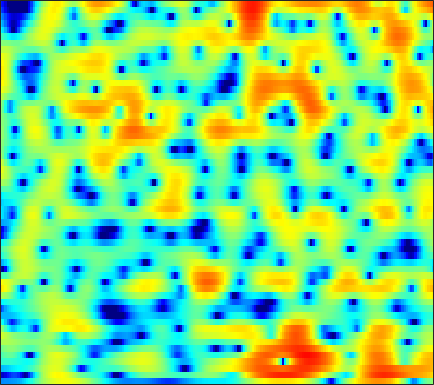

The table this chart was drawn from, first rows:
-8.8852, -8.8978, -8.8105, -8.7187, -8.6534, -8.5512, -8.3851, -8.2042, -7.8336, -7.3351, -6.6616, -6.0673, -5.1802, -4.2364, -3.5012, -2.5262, -1.582, -0.90424, -0.052357, 0.72519, 1.427, 1.8978, 2.4553, 2.9308
-16.02, -16.1, -14.93, -13.45, -12.53, -11.72, -11.42, -11.55, -12.27, -13.73, -16.06, -17.86, -16.92, -12.76, -9.832, -6.653, -4.13, -2.571, -0.8196, 0.615, 1.787, 2.515, 3.304, 3.905
-6.976, -6.984, -6.771, -6.39, -6.058, -5.629, -5.234, -4.973, -4.671, -4.41, -4.141, -3.899, -3.5, -2.978, -2.496, -1.758, -0.9451, -0.3124, 0.5147, 1.296, 1.996, 2.447, 2.943, 3.299
-2.883, -2.838, -2.797, -2.788, -2.815, -2.909, -3.081, -3.249, -3.526, -3.85, -4.155, -4.318, -4.383, -4.173, -3.82, -3.11, -2.211, -1.478, -0.4964, 0.4373, 1.271, 1.814, 2.417, 2.87
-2.289, -1.738, -1.237, -0.9847, -0.9492, -1.122, -1.564, -2.085, -3.082, -4.541, -6.642, -8.897, -13.64, -20.99, -16.54, -9.967, -6.032, -3.937, -1.823, -0.2243, 1.008, 1.739, 2.499, 3.047
-0.7452, -0.3142, 0.1009, 0.3376, 0.4042, 0.3499, 0.1532, -0.07036, -0.4535, -0.9012, -1.366, -1.69, -2.015, -2.121, -2.015, -1.671, -1.156, -0.7139, -0.1269, 0.4042, 0.8457, 1.103, 1.33, 1.427
1.733, 1.722, 1.659, 1.543, 1.429, 1.246, 1.039, 0.8755, 0.6451, 0.4241, 0.2358, 0.1208, 0.01447, -0.03574, -0.02921, 0.02491, 0.1272, 0.2232, 0.3576, 0.4608, 0.489, 0.4292, 0.1991, -0.246
3.13, 2.676, 2.051, 1.453, 1.045, 0.5867, 0.242, 0.04, -0.1717, -0.3561, -0.5464, -0.7066, -0.9234, -1.129, -1.236, -1.249, -1.07, -0.8075, -0.3188, 0.2143, 0.6833, 0.9336, 1.083, 0.9689
1.121, -0.09699, -1.952, -4.051, -5.59, -6.95, -6.863, -6.116, -4.987, -4.173, -3.862, -4, -4.723, -6.249, -8.079, -11.5, -12.98, -10.04, -5.733, -2.588, -0.3478, 0.9171, 2.18, 3.069
-3.458, -4.692, -6.702, -9.257, -11.36, -13.13, -12.04, -10.33, -8.263, -6.761, -5.834, -5.491, -5.424, -5.718, -6.074, -6.429, -6.179, -5.392, -3.796, -2.03, -0.4029, 0.6677, 1.882, 2.856
-7.31, -7.334, -7.336, -7.286, -7.191, -6.949, -6.554, -6.166, -5.582, -4.981, -4.42, -4.03, -3.571, -3.15, -2.844, -2.4, -1.86, -1.392, -0.7078, 0.01503, 0.7596, 1.311, 1.994, 2.587
-11.75, -9.762, -7.974, -6.72, -6.03, -5.34, -4.804, -4.433, -3.953, -3.504, -3.064, -2.726, -2.272, -1.794, -1.433, -0.9424, -0.4341, -0.05615, 0.4448, 0.9388, 1.41, 1.739, 2.137, 2.47
-5.214, -4.72, -4.107, -3.661, -3.461, -3.304, -3.233, -3.215, -3.184, -3.074, -2.842, -2.578, -2.121, -1.583, -1.142, -0.547, 0.009561, 0.3917, 0.8697, 1.302, 1.679, 1.907, 2.146, 2.325
1.645, 1.359, 0.9237, 0.3347, -0.2173, -1.11, -2.232, -3.244, -4.696, -5.83, -5.991, -5.406, -4.076, -2.703, -1.804, -0.8157, -0.0675, 0.3764, 0.8475, 1.214, 1.51, 1.701, 1.907, 2.032
5.516, 5.008, 4.238, 3.326, 2.522, 1.125, -0.7623, -2.65, -6.189, -11.49, -13.08, -9.195, -5.272, -2.902, -1.816, -1.035, -0.809, -0.8776, -1.169, -1.433, -1.369, -1.008, -0.3017, 0.3311
4.543, 4.128, 3.652, 3.234, 2.875, 2.329, 1.725, 1.244, 0.5871, 0.05104, -0.1724, -0.1651, -0.0226, 0.01842, -0.1202, -0.7322, -2.01, -3.637, -7.205, -14.71, -19.63, -10.54, -5.43, -2.798
-2.035, -2.315, -2.006, -1.188, -0.4682, 0.4872, 1.231, 1.641, 2.05, 2.321, 2.454, 2.47, 2.377, 2.09, 1.738, 1.082, 0.1648, -0.6639, -1.774, -2.689, -3.003, -2.712, -1.996, -1.278
-16.93, -34.26, -14.18, -7.93, -5.124, -2.429, -0.5703, 0.4352, 1.435, 2.127, 2.539, 2.7, 2.739, 2.609, 2.401, 2.025, 1.573, 1.216, 0.7459, 0.3666, 0.1192, 0.005994, -0.07851, -0.0988
-7.815, -7.21, -5.961, -4.376, -3.076, -1.453, -0.1154, 0.7298, 1.612, 2.213, 2.569, 2.69, 2.656, 2.444, 2.174, 1.685, 1.112, 0.6602, 0.07362, -0.3765, -0.655, -0.7705, -0.7701, -0.6779
-3.714, -2.983, -2.012, -1.041, -0.288, 0.6492, 1.464, 2.005, 2.583, 2.951, 3.117, 3.088, 2.832, 2.302, 1.728, 0.6993, -0.6363, -1.813, -3.461, -4.886, -5.385, -4.996, -3.921, -2.797
-2.106, -1.625, -0.9044, -0.09274, 0.5194, 1.281, 2.02, 2.49, 2.976, 3.306, 3.425, 3.353, 3.029, 2.382, 1.665, 0.3251, -1.597, -3.564, -7.388, -13.94, -17.35, -11.56, -6.872, -4.217
-4.585, -4.164, -3.306, -2.207, -1.357, -0.2644, 0.7657, 1.425, 2.144, 2.683, 2.996, 3.086, 3.012, 2.703, 2.3, 1.558, 0.5954, -0.2426, -1.35, -2.23, -2.651, -2.573, -2.173, -1.685
-14.34, -12.89, -9.687, -6.835, -5.086, -3.065, -1.479, -0.486, 0.634, 1.494, 2.13, 2.475, 2.745, 2.83, 2.772, 2.553, 2.22, 1.915, 1.498, 1.095, 0.7491, 0.5438, 0.3001, 0.08532
-15.45, -14.18, -11.21, -8.509, -6.794, -4.823, -3.185, -2.094, -0.8068, 0.288, 1.211, 1.766, 2.325, 2.665, 2.802, 2.822, 2.681, 2.501, 2.153, 1.762, 1.368, 1.07, 0.7322, 0.4289
-7.854, -7.88, -7.654, -7.272, -6.753, -5.896, -4.756, -3.662, -2.146, -0.6807, 0.6362, 1.438, 2.294, 2.85, 3.083, 3.145, 2.92, 2.587, 1.923, 1.107, 0.2375, -0.3361, -0.7895, -0.8589
-5.298, -5.91, -7.12, -8.942, -10.82, -13.23, -11.37, -8.192, -4.493, -1.64, 0.4685, 1.675, 2.85, 3.614, 3.903, 3.938, 3.547, 2.933, 1.67, -0.3424, -3.345, -6.495, -10.47, -7.513
-5.419, -5.807, -6.695, -8.075, -9.409, -10.46, -9.428, -7.301, -4.473, -2.057, -0.1837, 0.9473, 2.084, 2.839, 3.174, 3.308, 3.085, 2.657, 1.712, 0.3063, -1.523, -2.955, -4.025, -3.317
-6.582, -6.05, -5.615, -5.4, -5.231, -4.98, -4.433, -3.889, -2.989, -2.013, -1.067, -0.407, 0.3961, 1.04, 1.425, 1.781, 1.943, 1.952, 1.792, 1.547, 1.22, 1.031, 0.8784, 0.9339
-5.431, -4.682, -4.017, -3.642, -3.468, -3.416, -3.308, -3.296, -3.162, -2.914, -2.491, -2.08, -1.423, -0.6889, -0.1381, 0.5427, 1.107, 1.459, 1.817, 2.078, 2.241, 2.322, 2.359, 2.353
-1.758, -1.573, -1.537, -1.718, -2.027, -2.616, -3.504, -4.298, -5.478, -6.523, -6.808, -6.315, -4.991, -3.396, -2.265, -0.9541, 0.1369, 0.8036, 1.568, 2.122, 2.583, 2.823, 3.05, 3.109
1.502, 1.255, 0.7669, 0.05424, -0.6579, -1.883, -3.62, -5.319, -8.663, -14.6, -30.86, -16.64, -9.657, -6.052, -4.257, -2.513, -1.228, -0.4516, 0.4058, 1.166, 1.827, 2.265, 2.751, 3.069
3.316, 2.848, 2.111, 1.229, 0.4773, -0.6817, -1.923, -2.962, -4.338, -5.593, -6.187, -6.068, -5.411, -4.569, -4.055, -3.559, -3.3, -3.117, -2.757, -1.954, -0.8891, 0.01694, 1.116, 2.026
3.931, 3.227, 2.177, 1.108, 0.3135, -0.603, -1.343, -1.747, -2.107, -2.298, -2.443, -2.488, -2.616, -2.951, -3.426, -4.57, -6.634, -9.092, -13.23, -11.18, -6.109, -3.288, -0.6533, 1.156
3.016, 1.817, -0.07312, -2.238, -3.842, -5.347, -5.54, -4.876, -3.742, -2.651, -1.876, -1.508, -1.282, -1.428, -1.776, -2.662, -3.981, -5.151, -6.248, -5.458, -3.373, -1.653, 0.2626, 1.732
1.162, -0.3434, -2.9, -6.543, -10.48, -19.04, -14.81, -9.968, -6.283, -4.014, -2.462, -1.65, -0.9208, -0.4818, -0.3361, -0.2901, -0.3248, -0.3572, -0.2682, -0.006938, 0.486, 0.9163, 1.536, 2.067
0.4317, -0.5643, -2.067, -3.609, -4.638, -5.488, -5.518, -5.088, -4.087, -2.975, -1.917, -1.216, -0.4186, 0.2102, 0.5667, 0.93, 1.155, 1.27, 1.368, 1.403, 1.439, 1.429, 1.407, 1.341
0.5458, -0.09357, -1.032, -1.989, -2.624, -3.286, -3.461, -3.352, -2.81, -1.984, -1.022, -0.3151, 0.581, 1.305, 1.753, 2.169, 2.398, 2.459, 2.375, 2.154, 1.727, 1.329, 0.643, -0.09699
0.8947, 0.3038, -0.7775, -2.191, -3.5, -5.269, -6.597, -6.434, -4.926, -2.838, -0.9178, 0.3498, 1.676, 2.684, 3.235, 3.7, 3.902, 3.864, 3.578, 3.014, 2.133, 1.251, -0.2678, -2.299
0.8587, 0.3248, -0.884, -2.724, -4.697, -8.682, -14.95, -14.86, -8.188, -3.792, -0.9546, 0.6216, 2.173, 3.271, 3.812, 4.247, 4.343, 4.202, 3.761, 2.956, 1.906, 0.8602, -0.8422, -2.997
0.5555, 0.1177, -0.6935, -1.68, -2.367, -3.221, -3.568, -3.346, -2.457, -1.156, 0.2323, 1.127, 2.157, 2.893, 3.23, 3.442, 3.322, 3.038, 2.386, 1.427, 0.2503, -0.7466, -2.123, -3.287
0.7004, -0.01816, -1, -1.89, -2.269, -2.362, -2.052, -1.489, -0.6278, 0.3168, 1.222, 1.807, 2.468, 2.902, 3.09, 3.086, 2.789, 2.368, 1.443, 0.166, -1.714, -3.464, -6.249, -8.73
0.4353, -1.168, -4.003, -7.334, -9.101, -7.568, -4.721, -2.909, -1.077, 0.2504, 1.197, 1.751, 2.255, 2.577, 2.716, 2.713, 2.525, 2.199, 1.498, 0.3681, -1.279, -3.034, -6.16, -9.424
0.6398, -0.964, -3.771, -7.107, -8.778, -7.588, -5.097, -3.594, -2.128, -1.27, -0.7554, -0.5544, -0.4261, -0.3303, -0.263, -0.06618, 0.1603, 0.2943, 0.427, 0.3384, 0.1132, -0.1076, -0.4034, -0.4425
2.496, 1.723, 0.6348, -0.3594, -1.007, -1.562, -1.781, -2.012, -2.34, -2.851, -3.651, -4.457, -5.614, -6.588, -6.792, -6.055, -4.644, -3.463, -2.092, -0.9286, -0.05939, 0.4787, 1.073, 1.562
4.147, 3.683, 2.928, 2.077, 1.411, 0.4518, -0.5883, -1.392, -2.662, -4.154, -6.111, -7.988, -11.64, -18.72, -37.15, -15.86, -9.744, -6.948, -4.25, -2.228, -0.7136, 0.1887, 1.166, 1.877
4.998, 4.531, 3.722, 2.707, 1.855, 0.593, -0.8609, -2.001, -3.599, -5.26, -6.971, -8.106, -9.596, -10.51, -10.58, -9.676, -8.012, -6.537, -4.617, -2.904, -1.351, -0.3789, 0.7015, 1.539
5.386, 4.803, 3.824, 2.59, 1.48, -0.247, -2.214, -3.887, -6.207, -8.384, -9.911, -10.61, -10.79, -10.51, -10.03, -9.218, -8.073, -7.035, -5.512, -3.89, -2.288, -1.186, 0.08162, 1.123
5.446, 4.825, 3.769, 2.427, 1.183, -0.8808, -3.533, -5.967, -10.3, -17.18, -25.73, -20.34, -15.64, -13.79, -13.2, -12.84, -12.19, -11.13, -8.795, -6.237, -3.911, -2.355, -0.6277, 0.7132
5.051, 4.566, 3.699, 2.587, 1.551, -0.12, -2.172, -3.983, -6.676, -9.398, -11.31, -11.88, -12.02, -12.48, -13.65, -16.99, -27.65, -23.18, -13.02, -7.992, -4.653, -2.773, -0.8832, 0.4885
3.969, 3.775, 3.337, 2.678, 2.056, 1.102, 0.03878, -0.8899, -2.085, -3.22, -4.176, -4.795, -5.561, -6.253, -6.781, -7.377, -7.464, -6.965, -5.543, -3.824, -2.236, -1.199, -0.1324, 0.5956
2.135, 2.231, 2.177, 1.928, 1.666, 1.223, 0.7242, 0.4017, -0.06141, -0.4826, -0.8214, -1.017, -1.211, -1.352, -1.362, -1.314, -1.108, -0.8605, -0.3953, 0.09666, 0.4914, 0.6659, 0.7143, 0.4823
0.08996, 0.1983, 0.1171, -0.08734, -0.2752, -0.5186, -0.6915, -0.6905, -0.5903, -0.3661, -0.09187, 0.1471, 0.52, 0.8878, 1.155, 1.517, 1.853, 2.088, 2.302, 2.412, 2.354, 2.131, 1.558, 0.5651
-2.016, -2.4, -3.176, -4.102, -4.815, -5.448, -5.456, -5.177, -4.25, -3.103, -1.939, -1.127, -0.1306, 0.7911, 1.388, 2.116, 2.712, 3.07, 3.406, 3.559, 3.507, 3.317, 2.784, 1.894
-4.547, -5.688, -7.621, -10.31, -13.05, -17.99, -18.9, -15.35, -11.1, -8.044, -5.696, -4.247, -2.582, -1.14, -0.1706, 0.9521, 1.91, 2.503, 3.163, 3.609, 3.826, 3.847, 3.668, 3.266
-6.715, -8.03, -10.07, -12.53, -14.54, -16.87, -17.22, -16.19, -13.73, -11.31, -9.131, -7.56, -5.68, -3.931, -2.677, -1.143, 0.2662, 1.203, 2.248, 3.082, 3.676, 3.95, 4.134, 4.099
-8.741, -9.856, -11.45, -13.16, -14.31, -15.42, -15.9, -15.62, -15.03, -14.18, -12.91, -11.73, -9.92, -7.791, -6.068, -3.83, -1.79, -0.4242, 1.135, 2.413, 3.414, 3.98, 4.495, 4.736
-11.46, -12.62, -14.59, -17.02, -19.03, -21.6, -22.58, -21.3, -20.06, -19.67, -20.52, -21.72, -19.42, -14.41, -10.92, -7.127, -4.169, -2.332, -0.2499, 1.414, 2.755, 3.575, 4.384, 4.896
-13.1, -13.76, -15.65, -18.53, -21.81, -27.19, -27.18, -24.18, -21.69, -20.58, -21.06, -21.37, -19.39, -15.01, -11.86, -8.29, -5.459, -3.655, -1.663, 0.05892, 1.543, 2.499, 3.571, 4.388
